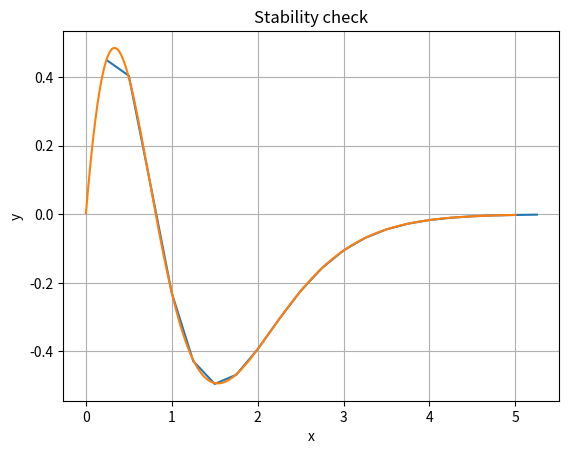

Recreate this plot in Python.
import numpy as np
import matplotlib.pyplot as plt



# We represent the ODE as the following system of equtaions. Each function corresponds an equation of the system
#in the following way f1=da/dx f2=db/dx=a; f3=dc/dx=b; f4=dd/dx=c;* f5=dy/dx=d
# Generally, each of the functions above is f(x, a, b, c, d, y). And thus, the ODE of 5th order can be represented as the system of 5 equations
#*-Sorry for notation abuse on this one

def f5(x, a, b, c, d, y):
    return d


def f4(x, a, b, c, d, y):
    return c


def f3(x, a, b, c, d, y):
    return b


def f2(x, a, b, c, d, y):
    return a


def f1(x, a, b, c, d, y):
    return -(15 * a + 90 * b + 270 * c + 405 * d + 243 * y)


# For convenience, we wrap all those functions into a function of a tuple argument, that returns an array 
def fn_list(tup):
    x = tup[0]
    a = tup[1]
    b = tup[2]
    c = tup[3]
    d = tup[4]
    y = tup[5]
    return np.array(
        (
            x,
            f1(x, a, b, c, d, y),
            f2(x, a, b, c, d, y),
            f3(x, a, b, c, d, y),
            f4(x, a, b, c, d, y),
            f5(x, a, b, c, d, y),
        )
    )  


# Now, RK4 itself
def RK4(h, x_0, y4_0, y3_0, y2_0, y1_0, y_0):# x_0 is an initial coordinate from which the calculation starts, then the initial conditions follow
    args = (x_0, y4_0, y3_0, y2_0, y1_0, y_0)
    k1 = h * fn_list(
        (x_0, y4_0, y3_0, y2_0, y1_0, y_0)
    )  # array of k1 koefficients ( each equation of the system has its separate k1,k2,k3,k4 koefficients)
    k2args = tuple(
        i[0] + i[1] / 2 for i in zip(args, k1)
    )  # array of args for calculating k2
    k2 = h * fn_list(k2args)  # array of k2
    k3args = tuple(
        i[0] + i[1] / 2 for i in zip(args, k2)
    )  # args for k3
    k3 = h * fn_list(k3args)  #  array of k3
    k4args = tuple(
        i[0] + i[1] for i in zip(args, k3)
    )  #  args for k4
    k4 = h * fn_list(k4args)  # array of k4
    new_vals = list(
        args
    )  # values of functions in the next step x=x_0+h
    new_vals[0] = new_vals[0] + h  # update the x value
    for i in range(1, 6):
        new_vals[i] = new_vals[i] + (k1[i] + 2 * k2[i] + 2 * k3[i] + k4[i]) / 6  # update function values at the point x=x_0+h
    return new_vals


# The above procedure allows to calculate one step forward. The following procedure allow to repeat the procedure N times to achieve upper limit x=verh
def PROCEDURE(verh, h, x_0, y4_0, y3_0, y2_0, y1_0, y_0):
    steps = (
        int((verh - x_0) / h) + 1
    )  # calculating number of steps required to achieve x=verh
    rez = np.zeros((steps, 2))  # results are written inti this array
    for i in range(steps):
        (x_0, y4_0, y3_0, y2_0, y1_0, y_0) = RK4(h, x_0, y4_0, y3_0, y2_0, y1_0, y_0)
        rez[i, 0] = x_0
        rez[i, -1] = y_0
    return rez


# Initial conditions according to the example
x_0 = 0
y_0 = 0
y1_0 = 3
y2_0 = -9
y3_0 = -8
y4_0 = 0

# Upper limit of calcilation
verh = 5

# Let's plot few lines with different h to check stability of the method
h = 0.25
m = PROCEDURE(verh, h, x_0, y4_0, y3_0, y2_0, y1_0, y_0)
t = m[:, 0]
s = m[:, 1]

h = 0.001
m = PROCEDURE(verh, h, x_0, y4_0, y3_0, y2_0, y1_0, y_0)
t1 = m[:, 0]
s1 = m[:, 1]


fig, ax = plt.subplots()
ax.plot(t, s)
ax.plot(t1, s1)


# From the graph we see, that calculating scheme is stable


ax.set(xlabel="х", ylabel="у", title="Stability check")
ax.grid()

fig.savefig("Graph.png")
plt.show()

